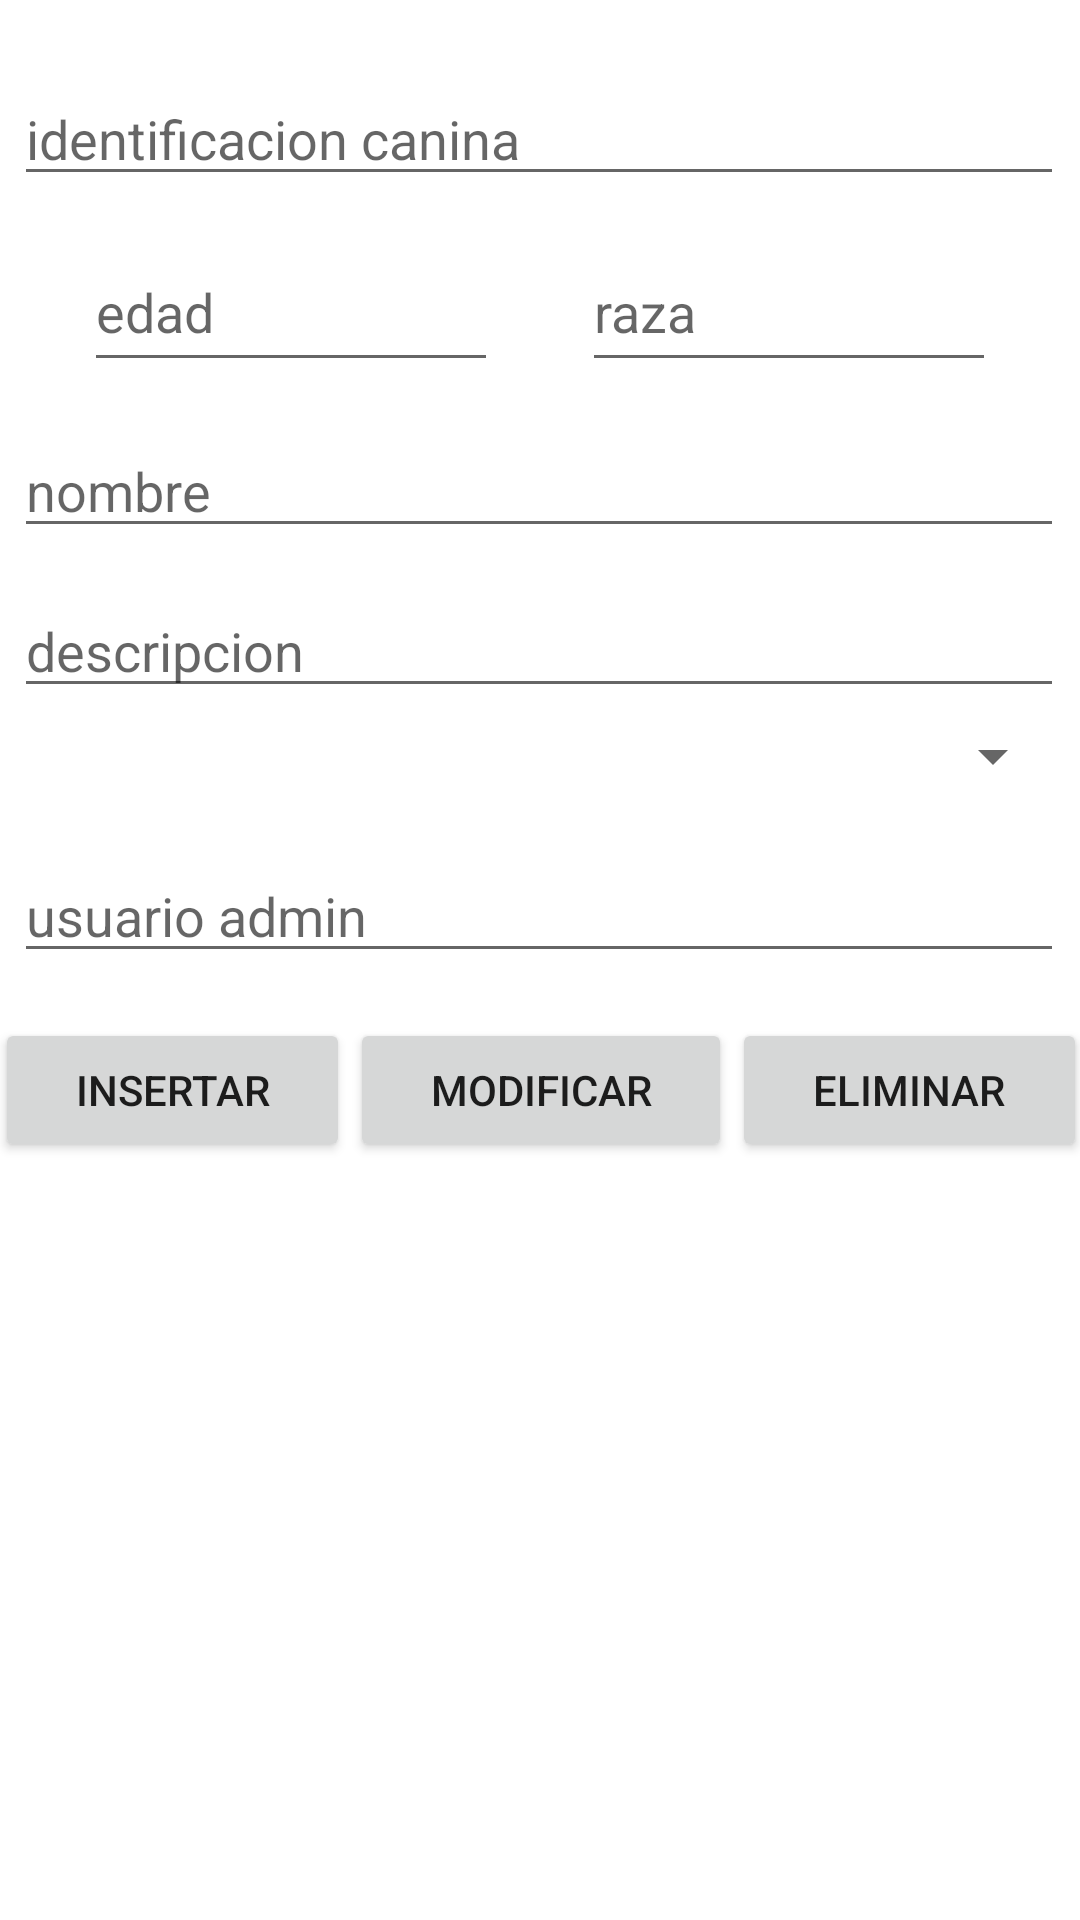

This screen was rendered from an Android layout file. Write that file and the resources it references.
<!-- AndroidManifest.xml: application theme Theme.Adopcion_canina -->
<!-- res/layout/fragment_crud__canino.xml -->
<?xml version="1.0" encoding="utf-8"?>
<androidx.constraintlayout.widget.ConstraintLayout xmlns:android="http://schemas.android.com/apk/res/android"
    xmlns:app="http://schemas.android.com/apk/res-auto"
    xmlns:tools="http://schemas.android.com/tools"
    android:layout_width="match_parent"
    android:layout_height="match_parent"
    tools:context=".crud_Canino">


    <EditText
        android:id="@+id/edt_crud_raza_canino"
        android:layout_width="138dp"
        android:layout_height="50dp"
        android:layout_marginTop="12dp"
        android:layout_marginEnd="28dp"
        android:ems="10"
        android:hint="raza"
        android:inputType="textPersonName"
        app:layout_constraintEnd_toEndOf="parent"
        app:layout_constraintTop_toBottomOf="@+id/edt_crud_id_canino" />

    <EditText
        android:id="@+id/edt_crud_edad_canino"
        android:layout_width="138dp"
        android:layout_height="50dp"
        android:layout_marginStart="28dp"
        android:layout_marginTop="12dp"
        android:ems="10"
        android:hint="edad"
        android:inputType="textPersonName"
        app:layout_constraintStart_toStartOf="parent"
        app:layout_constraintTop_toBottomOf="@+id/edt_crud_id_canino" />

    <EditText
        android:id="@+id/edt_crud_id_canino"
        android:layout_width="350dp"
        android:layout_height="wrap_content"
        android:layout_marginTop="24dp"
        android:ems="10"
        android:hint="identificacion canina"
        android:inputType="textPersonName"
        app:layout_constraintEnd_toEndOf="parent"
        app:layout_constraintHorizontal_bias="0.459"
        app:layout_constraintStart_toStartOf="parent"
        app:layout_constraintTop_toTopOf="parent" />

    <EditText
        android:id="@+id/edt_crud_usuAdmin_canino"
        android:layout_width="350dp"
        android:layout_height="wrap_content"
        android:layout_marginTop="15dp"
        android:ems="10"
        android:hint="usuario admin"
        android:inputType="textPersonName"
        app:layout_constraintEnd_toEndOf="parent"
        app:layout_constraintHorizontal_bias="0.459"
        app:layout_constraintStart_toStartOf="parent"
        app:layout_constraintTop_toBottomOf="@+id/sp_estado_adopcion" />

    <EditText
        android:id="@+id/edt_crud_nombre_canino"
        android:layout_width="350dp"
        android:layout_height="wrap_content"
        android:layout_marginTop="76dp"
        android:ems="10"
        android:hint="nombre"
        android:inputType="textPersonName"
        app:layout_constraintEnd_toEndOf="parent"
        app:layout_constraintHorizontal_bias="0.459"
        app:layout_constraintStart_toStartOf="parent"
        app:layout_constraintTop_toBottomOf="@+id/edt_crud_id_canino" />

    <EditText
        android:id="@+id/edt_crud_descripcion_canino2"
        android:layout_width="350dp"
        android:layout_height="wrap_content"
        android:layout_marginTop="12dp"
        android:ems="10"
        android:hint="descripcion"
        android:inputType="textPersonName"
        app:layout_constraintEnd_toEndOf="parent"
        app:layout_constraintHorizontal_bias="0.459"
        app:layout_constraintStart_toStartOf="parent"
        app:layout_constraintTop_toBottomOf="@+id/edt_crud_nombre_canino" />

    <Spinner
        android:id="@+id/sp_estado_adopcion"
        android:layout_width="350dp"
        android:layout_height="32dp"
        app:layout_constraintEnd_toEndOf="parent"
        app:layout_constraintStart_toStartOf="parent"
        app:layout_constraintTop_toBottomOf="@+id/edt_crud_descripcion_canino2" />

    <LinearLayout
        android:layout_width="364dp"
        android:layout_height="55dp"
        android:layout_marginTop="15dp"
        android:orientation="horizontal"
        app:layout_constraintEnd_toEndOf="parent"
        app:layout_constraintStart_toStartOf="parent"
        app:layout_constraintTop_toBottomOf="@+id/edt_crud_usuAdmin_canino">

        <Button
            android:id="@+id/btn_insertar_can"
            android:layout_width="wrap_content"
            android:layout_height="wrap_content"
            android:layout_weight="1"
            android:text="insertar" />

        <Button
            android:id="@+id/btn_modifi_can"
            android:layout_width="wrap_content"
            android:layout_height="wrap_content"
            android:layout_weight="1"
            android:text="modificar" />

        <Button
            android:id="@+id/btn_eliminar_can"
            android:layout_width="wrap_content"
            android:layout_height="wrap_content"
            android:layout_weight="1"
            android:text="eliminar" />
    </LinearLayout>
</androidx.constraintlayout.widget.ConstraintLayout>
<!-- resources referenced by this layout -->
<resources>
  <style name="Theme.Adopcion_canina" parent="Theme.MaterialComponents.DayNight.DarkActionBar">
          
          <item name="colorPrimary">@color/purple_500</item>
          <item name="colorPrimaryVariant">@color/purple_700</item>
          <item name="colorOnPrimary">@color/white</item>
          
          <item name="colorSecondary">@color/teal_200</item>
          <item name="colorSecondaryVariant">@color/teal_700</item>
          <item name="colorOnSecondary">@color/black</item>
          
          <item name="android:statusBarColor">?attr/colorPrimaryVariant</item>
          
      </style>
  <!-- not gathered from this repository: default colours our renderer supplied (Android Studio template values) -->
  <color name="purple_500">#FF6200EE</color>
  <color name="purple_700">#FF3700B3</color>
  <color name="teal_200">#FF03DAC5</color>
  <color name="teal_700">#FF018786</color>
  <color name="black">#FF000000</color>
  <color name="white">#FFFFFFFF</color>
</resources>
